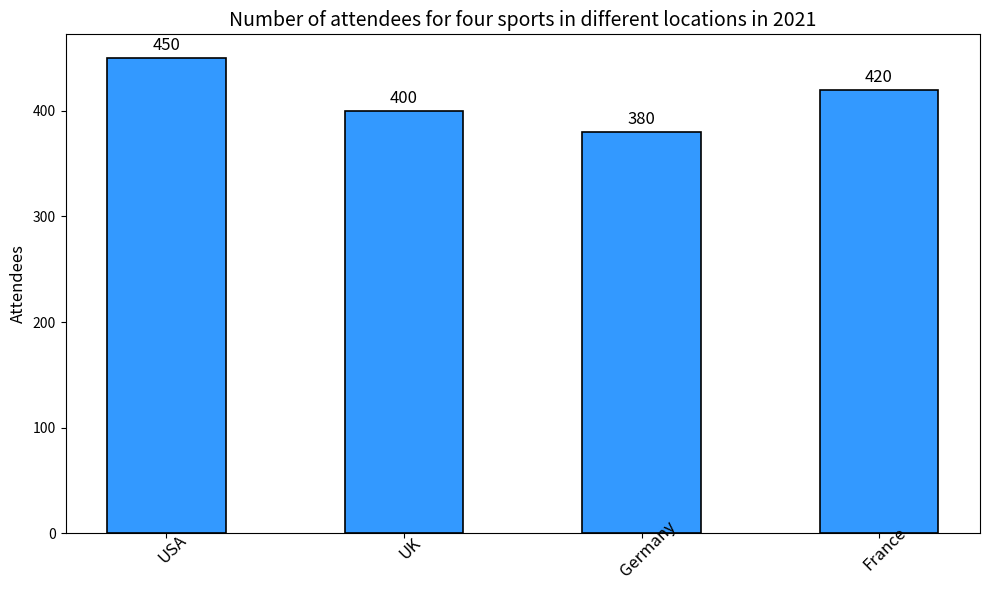

Source code (Python): (Note: this script raises an exception after producing the figure.)

import matplotlib.pyplot as plt
import numpy as np

fig = plt.figure(figsize=(10,6))
ax = fig.add_subplot(111)

data = [['USA','Soccer',450],['UK','Cricket',400],['Germany','Hockey',380],['France','Basketball',420]]

x=np.arange(len(data))

bars = ax.bar(x, [i[2] for i in data], width=0.5, align='center', color='#3399FF', edgecolor='black', linewidth=1.2)

ax.set_title('Number of attendees for four sports in different locations in 2021',fontsize=14)
ax.set_ylabel('Attendees',fontsize=12)
ax.set_xticks(x)
ax.set_xticklabels([i[0] for i in data], fontsize=12, rotation=45, wrap=True)

for bar,data in zip(bars,data):
    ax.annotate(data[2], xy=(bar.get_x() + bar.get_width() / 2, data[2]), xytext=(0, 3), 
                textcoords="offset points", ha='center', va='bottom', fontsize=12)

plt.tight_layout()
plt.savefig('Bar Chart/png/587.png')
plt.clf()
